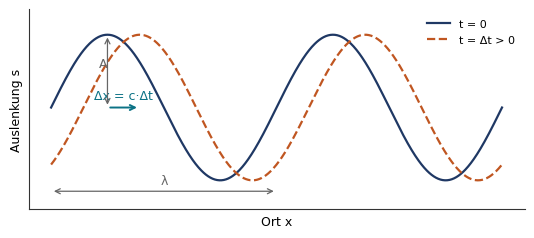

Write Python code to recreate this figure. (Note: this script raises an exception after producing the figure.)
#!/usr/bin/env python3
"""Erzeugt alle Grafiken für die Lernskripte als SVG (Text als Pfade)."""
import matplotlib
matplotlib.use("Agg")
import matplotlib.pyplot as plt
import numpy as np
from matplotlib.patches import Rectangle, FancyArrowPatch, Circle, Arc, Polygon

plt.rcParams.update({
    "svg.fonttype": "path",
    "font.family": "DejaVu Sans",
    "font.size": 9,
    "axes.linewidth": 0.8,
    "axes.edgecolor": "#333333",
    "lines.linewidth": 1.6,
})
BLUE, TEAL, ORANGE, RED, GREY = "#1F3864", "#0B7285", "#C05621", "#B03A2E", "#666666"
OUT = "fig"

def save(fig, name):
    fig.savefig(f"{OUT}/{name}.svg", bbox_inches="tight", transparent=True)
    plt.close(fig)
    print("ok", name)

# ---------------------------------------------------------------- 1 Welle
fig, ax = plt.subplots(figsize=(6.4, 2.6))
x = np.linspace(0, 4*np.pi, 800)
ax.plot(x, np.sin(x), color=BLUE, label="t = 0")
ax.plot(x, np.sin(x-0.9), color=ORANGE, ls="--", label="t = Δt > 0")
ax.annotate("", xy=(np.pi/2+0.9, 0), xytext=(np.pi/2, 0),
            arrowprops=dict(arrowstyle="->", color=TEAL, lw=1.4))
ax.text(np.pi/2+0.45, 0.12, "Δx = c·Δt", color=TEAL, ha="center")
ax.annotate("", xy=(np.pi/2, 0), xytext=(np.pi/2, 1.0),
            arrowprops=dict(arrowstyle="<->", color=GREY, lw=0.9))
ax.text(np.pi/2-0.25, 0.55, "A", color=GREY)
ax.annotate("", xy=(2*np.pi, -1.15), xytext=(0, -1.15),
            arrowprops=dict(arrowstyle="<->", color=GREY, lw=0.9))
ax.text(np.pi, -1.05, "λ", color=GREY, ha="center")
ax.set_xlabel("Ort x"); ax.set_ylabel("Auslenkung s")
ax.set_yticks([]); ax.set_xticks([]); ax.set_ylim(-1.4, 1.35)
ax.legend(frameon=False, loc="upper right", fontsize=8)
ax.spines[["top", "right"]].set_visible(False)
save(fig, "welle_raumzeit")

# ---------------------------------------------------------------- 2 Zeigerkette
fig, ax = plt.subplots(figsize=(6.0, 2.3))
for k in range(13):
    ang = 2*np.pi*k/12
    x0, y0 = k*0.62, 0
    ax.annotate("", xy=(x0+0.55*np.cos(ang), 0.55*np.sin(ang)), xytext=(x0, 0),
                arrowprops=dict(arrowstyle="->", color=BLUE, lw=1.2))
for k, t in [(0, "0"), (3, "T/4"), (6, "T/2"), (9, "3T/4")]:
    ax.text(k*0.62, -0.3, t, ha="center", color=GREY, fontsize=8)
ax.axhline(0, color="#AAAAAA", lw=0.6)
ax.set_xlim(-0.4, 8.6); ax.set_ylim(-0.75, 0.75)
ax.axis("off")
ax.set_title("Zeigerkette: gleichmäßig rotierende Zeiger längs der Ausbreitungsrichtung", fontsize=8.5, color=GREY)
save(fig, "zeigerkette")

# ---------------------------------------------------------------- 3 Doppelspalt-Geometrie
# Zwei echte Spalte (Mitte bei y = ±g/2), Strahlen starten exakt in den
# Spaltmitten und treffen sich im Punkt P auf dem Schirm.
g, e, a_n = 0.70, 5.5, 1.50
fig, ax = plt.subplots(figsize=(6.4, 3.2))
for y0, y1 in [(-1.75, -g/2 - 0.1), (-g/2 + 0.1, g/2 - 0.1), (g/2 + 0.1, 1.75)]:
    ax.plot([0, 0], [y0, y1], color="#333333", lw=2.4, solid_capstyle="butt")
ax.text(-0.12, 1.45, "Doppelspalt", rotation=90, va="center", ha="right",
        fontsize=8, color=GREY)

# Schirm
ax.plot([e, e], [-1.6, 3.0], color=BLUE, lw=3)
ax.text(e + 0.15, 2.9, "Schirm", color=BLUE, fontsize=8)

# Strahlen von den Spaltmitten zum Maximum n-ter Ordnung
for y0 in (-g/2, g/2):
    ax.annotate("", xy=(e, a_n), xytext=(0, y0),
                arrowprops=dict(arrowstyle="-|>", color=ORANGE, lw=1.2,
                                mutation_scale=9, shrinkA=0, shrinkB=0))

# Achse, Abstand e, Abstand a_n, Spaltabstand g und Winkel alpha
ax.plot([0, e], [0, 0], color=GREY, lw=0.8, ls="--")
ax.annotate("", xy=(e, 0), xytext=(e, a_n),
            arrowprops=dict(arrowstyle="<->", color=TEAL, lw=1, shrinkA=0, shrinkB=0))
ax.text(e + 0.15, a_n/2, "a$_n$", color=TEAL, fontsize=9, va="center")
ax.annotate("", xy=(e, -1.55), xytext=(0, -1.55),
            arrowprops=dict(arrowstyle="<->", color=GREY, lw=0.9, shrinkA=0, shrinkB=0))
ax.text(e/2, -1.72, "e", color=GREY, fontsize=9, ha="center", va="top")
ax.annotate("", xy=(-0.18, -g/2), xytext=(-0.18, g/2),
            arrowprops=dict(arrowstyle="<->", color="#333333", lw=0.9, shrinkA=0, shrinkB=0))
ax.text(-0.28, 0, "d", color="#333333", fontsize=9, ha="right", va="center")

winkel = np.arctan(a_n/e)
ax.plot([0, e], [0, a_n], color=GREY, lw=0.7, ls=":")
ax.add_patch(Arc((0, 0), 2.4, 2.4, theta1=0, theta2=np.degrees(winkel), color=TEAL, lw=1))
ax.text(1.32, 0.20, "α", color=TEAL, fontsize=9)

ax.text(e - 1.5, a_n + 0.25, "Maximum n-ter Ordnung", color=ORANGE, fontsize=7.5)
ax.set_xlim(-0.7, e + 0.7); ax.set_ylim(-1.8, 3.2); ax.axis("off")
save(fig, "doppelspalt_geometrie")

# ---------------------------------------------------------------- 4 Doppelspalt-Intensität
lam, g, e = 633e-9, 0.30e-3, 2.0
a = np.linspace(-0.03, 0.03, 4000)
alpha = np.arctan(a/e)
ds = g*np.sin(alpha)
I = np.cos(np.pi*ds/lam)**2
fig, ax = plt.subplots(figsize=(6.2, 2.4))
ax.plot(a*1000, I, color=BLUE, lw=0.9)
ax.set_xlabel("Ort auf dem Schirm a in mm")
ax.set_ylabel("Intensität I / I$_0$")
ax.set_xlim(-30, 30); ax.set_ylim(0, 1.15)
ax.grid(alpha=0.25, lw=0.5)
da_mm = lam * e / g * 1e3
ax.annotate("", xy=(da_mm, 0.55), xytext=(0, 0.55),
            arrowprops=dict(arrowstyle="<->", color=ORANGE, lw=1))
ax.text(da_mm + 0.6, 0.62, "Δa = λ·e/d", color=ORANGE, fontsize=8.5)
save(fig, "doppelspalt_intensitaet")

# ---------------------------------------------------------------- 5 Einzelspalt vs. Doppelspalt
b = 0.05e-3
alpha = np.arctan(a/e)
u = np.pi*b*np.sin(alpha)/lam
I_single = np.sinc(u/np.pi)**2
fig, ax = plt.subplots(figsize=(6.2, 2.5))
ax.plot(a*1000, I_single, color=TEAL, lw=1.2, label="Einzelspalt (b = 50 µm)")
ax.plot(a*1000, I, color=BLUE, lw=0.9, alpha=0.8, label="Doppelspalt (d = 300 µm, b = 50 µm)")
ax.plot(a*1000, np.cos(np.pi*ds/lam)**2*I_single, color=ORANGE, lw=0.7, ls="--",
        label="Doppelspalt mit Beugungshülle")
ax.set_xlabel("Ort auf dem Schirm a in mm"); ax.set_ylabel("Intensität (normiert)")
ax.set_xlim(-30, 30); ax.set_ylim(0, 1.1)
ax.legend(frameon=False, fontsize=7.5)
save(fig, "einzelspalt_doppelspalt")

# ---------------------------------------------------------------- 6 Stehende Welle
fig, ax = plt.subplots(figsize=(6.2, 2.2))
x = np.linspace(0, 3*np.pi, 600)
for k, ph in enumerate([0, np.pi/4, np.pi/2]):
    ax.plot(x, np.cos(ph)*np.sin(x), color=[BLUE, ORANGE, TEAL][k], lw=1.3, alpha=0.9)
nodes = np.arange(0, 3*np.pi+0.01, np.pi)
ax.plot(nodes, np.zeros_like(nodes), "o", color=RED, ms=5)
ax.text(np.pi, 0.12, "Knoten (Abstand λ/2)", color=RED, ha="center", fontsize=8)
ax.annotate("Bauch", xy=(np.pi/2, 1.0), xytext=(np.pi/2-0.1, 1.25),
            arrowprops=dict(arrowstyle="->", color=GREY, lw=0.8), color=GREY, fontsize=8)
ax.set_xticks([]); ax.set_yticks([-1, 0, 1]); ax.set_xlabel("Ort x")
ax.set_ylim(-1.45, 1.5)
save(fig, "stehende_welle")

# ---------------------------------------------------------------- 7 Bragg
# Zwei parallele Strahlen reflektieren an benachbarten Netzebenen. Die
# Projektionen der Strecke d auf die Strahlrichtung ergeben zweimal d·sin α,
# zusammen also den Gangunterschied 2·d·sin α.
d, alpha = 1.20, np.deg2rad(38)
A = np.array([2.30, 0.0])          # Reflexionspunkt obere Ebene
B = A + np.array([0.0, -d])        # Reflexionspunkt untere Ebene
u = np.array([np.cos(alpha), -np.sin(alpha)])   # einfallende Richtung
v = np.array([np.cos(alpha),  np.sin(alpha)])   # reflektierte Richtung
L = 1.35
fig, ax = plt.subplots(figsize=(5.4, 3.4))
for y in (0.0, -d):
    ax.plot([-0.4, 5.2], [y, y], color=GREY, lw=1.0)
    for xx in np.arange(-0.25, 5.2, 0.45):
        ax.add_patch(Circle((xx, y), 0.055, color="#9AA5B1", zorder=3))
# Einfallende und reflektierte Strahlen
for P in (A, B):
    ax.plot([P[0] - L*u[0], P[0] + L*v[0]], [P[1] - L*u[1], P[1] + L*v[1]],
            color=ORANGE, lw=1.4)
    ax.annotate("", xy=(P[0] - 0.08*u[0], P[1] - 0.08*u[1]),
                xytext=(P[0] - 0.55*u[0], P[1] - 0.55*u[1]),
                arrowprops=dict(arrowstyle="-|>", color=ORANGE, lw=1.1,
                                mutation_scale=8, shrinkA=0, shrinkB=0))
# Zusatzwege d·sin alpha auf der unteren Strahlbahn
Pp = B - d*np.sin(alpha)*u
Qq = B + d*np.sin(alpha)*v
ax.plot([A[0], Pp[0]], [A[1], Pp[1]], color=TEAL, ls="--", lw=0.9)
ax.plot([A[0], Qq[0]], [A[1], Qq[1]], color=TEAL, ls="--", lw=0.9)
ax.plot([B[0], Pp[0]], [B[1], Pp[1]], color=RED, lw=2.2)
ax.plot([B[0], Qq[0]], [B[1], Qq[1]], color=RED, lw=2.2)
ax.text((B[0]+Pp[0])/2 - 0.30, (B[1]+Pp[1])/2 - 0.16, "d·sin α", color=RED, fontsize=8)
ax.text((B[0]+Qq[0])/2 + 0.04, (B[1]+Qq[1])/2 + 0.10, "d·sin α", color=RED, fontsize=8)
# Schichtabstand d
ax.annotate("", xy=(4.82, A[1]), xytext=(4.82, B[1]),
            arrowprops=dict(arrowstyle="<->", color=TEAL, lw=1, shrinkA=0, shrinkB=0))
ax.text(4.92, -d/2, "d", color=TEAL, fontsize=9, ha="left", va="center")
# Winkel alpha zwischen Strahl und Netzebene
ax.add_patch(Arc(A, 1.5, 1.5, theta1=180-np.degrees(alpha), theta2=180, color="#333333", lw=0.9))
ax.text(A[0]-1.05, A[1]+0.10, "α", fontsize=9, color="#333333")
ax.text(5.25, -d/2, "Netzebenen", color=GREY, fontsize=8, rotation=90, va="center")
ax.set_xlim(-0.4, 5.6); ax.set_ylim(-1.45, 1.55); ax.axis("off")
save(fig, "bragg")

# ---------------------------------------------------------------- 8 Elektronenbeugung (Bild)
fig, ax = plt.subplots(figsize=(3.0, 3.0))
xx, yy = np.meshgrid(np.linspace(-1, 1, 600), np.linspace(-1, 1, 600))
r = np.hypot(xx, yy)
ring = (np.exp(-((r-0.18)/0.02)**2) + 0.8*np.exp(-((r-0.36)/0.025)**2)
        + 0.5*np.exp(-((r-0.55)/0.03)**2) + 0.3*np.exp(-((r-0.78)/0.035)**2))
ring += 0.35*np.exp(-(r/0.05)**2)
img = np.clip(ring, 0, 1)
ax.imshow(1 - 0.82*img, cmap="gray", origin="lower", extent=[-1, 1, -1, 1], vmin=0, vmax=1)
ax.set_xticks([]); ax.set_yticks([])
ax.set_title("Beugungsbild (schematisch)", fontsize=8)
ax.text(0.5, -0.04, "Ringmuster (schematisch, invertiert)", transform=ax.transAxes,
        fontsize=7, color=GREY, ha="center", va="top")
save(fig, "elektronenbeugung_bild")

# ---------------------------------------------------------------- 9 Photoeffekt f-E-Diagramm
f = np.linspace(0, 15, 300)
fig, ax = plt.subplots(figsize=(5.6, 3.0))
for Wa, c, lab in [(1.94, BLUE, "Caesium, W$_A$ = 1,94 eV"),
                   (4.7, ORANGE, "Kupfer, W$_A$ = 4,7 eV"),
                   (2.3, TEAL, "Natrium, W$_A$ = 2,3 eV")]:
    E = 4.1357*f/10 - Wa
    ax.plot(f, np.maximum(E, 0), color=c, lw=1.4, label=lab)
    ax.plot([Wa/4.1357*10], [0], "o", color=c, ms=4)
ax.axhline(0, color="#333333", lw=0.8)
ax.set_xlabel("Frequenz f in 10$^{14}$ Hz"); ax.set_ylabel("E$_{kin,max}$ in eV")
ax.set_xlim(0, 15); ax.set_ylim(0, 4.6)
ax.legend(frameon=False, fontsize=7.5, loc="upper left")
ax.text(6.2, 0.35, "Steigung = h·10¹⁴ (für alle Metalle gleich)", color=GREY, fontsize=7.5)
ax.grid(alpha=0.2, lw=0.5)
save(fig, "photoeffekt_fE")

# ---------------------------------------------------------------- 10 LED: U_S über f
f = np.array([4.62, 5.10, 5.49, 5.83])*1e14
U = np.array([1.90, 2.10, 2.28, 2.43])
fig, ax = plt.subplots(figsize=(5.2, 3.0))
ax.plot(f/1e14, U, "o", color=BLUE, ms=5)
k, d = np.polyfit(f, U, 1)
ax.plot(f/1e14, (k*f+d), color=ORANGE, lw=1.2, label="Steigung = (h/e)·10¹⁴")
ax.set_xlabel("Frequenz f in 10$^{14}$ Hz"); ax.set_ylabel("Spannung U$_S$ in V")
ax.set_xlim(4.4, 6.0); ax.set_ylim(1.7, 2.6)
ax.legend(frameon=False, fontsize=8)
ax.grid(alpha=0.2, lw=0.5)
save(fig, "led_hbestimmung")

# ---------------------------------------------------------------- 11 Potenzialtopf
fig, ax = plt.subplots(figsize=(5.4, 3.2))
ax.plot([0, 0, 1, 1], [0, 3.0, 3.0, 0], color="#333333", lw=2)
ax.plot([0, 1], [0, 0], color="#333333", lw=2)
for n in range(1, 4):
    E = 0.33*n**2
    ax.plot([0, 1], [E, E], color=BLUE, lw=1.2)
    ax.text(-0.06, E, f"n = {n}", ha="right", va="center", color=BLUE, fontsize=8)
ax.annotate("", xy=(1.0, 0.33), xytext=(1.0, 2.97),
            arrowprops=dict(arrowstyle="<->", color=ORANGE, lw=1))
ax.text(1.04, 1.6, "E", color=ORANGE, fontsize=9, rotation=90, va="center")
ax.text(0.5, 3.1, "L", ha="center", color=GREY)
ax.annotate("", xy=(1.0, 3.05), xytext=(0, 3.05),
            arrowprops=dict(arrowstyle="<->", color=GREY, lw=0.8))
ax.set_xlim(-0.3, 1.25); ax.set_ylim(0, 3.6); ax.axis("off")
save(fig, "potenzialtopf")

# ---------------------------------------------------------------- 12 Energieniveaus Wasserstoff
fig, ax = plt.subplots(figsize=(5.6, 3.4))
nE = {1: -13.6, 2: -3.40, 3: -1.51, 4: -0.85, 5: -0.54, 6: -0.38}
for n, E in nE.items():
    ax.hlines(E+13.6, 0.05, 0.95, color=BLUE, lw=1.3)
    if n <= 4:
        ax.text(0.98, E+13.6, f"n = {n}", va="center", fontsize=8, color=BLUE)
        ax.text(0.0, E+13.6, f"{E:.2f} eV".replace(".", ","), va="center", ha="right", fontsize=7.5, color=GREY)
trans = [(3, 2, 656), (4, 2, 486), (5, 2, 434), (6, 2, 410), (2, 1, 122)]
for i, (a1, b1, lam) in enumerate(trans):
    x = 0.18 + 0.13*i
    ax.annotate("", xy=(x, nE[b1]+13.6), xytext=(x, nE[a1]+13.6),
                arrowprops=dict(arrowstyle="->", color=ORANGE, lw=1.3))
    ax.text(x-0.02, (nE[a1]+nE[b1])/2+13.6, f"{lam} nm", rotation=90, va="center",
            ha="right", fontsize=6.5, color=ORANGE)
ax.text(0.55, 14.6, "Energie über dem Grundzustand in eV", fontsize=8, color=GREY)
ax.set_xlim(-0.45, 1.25); ax.set_ylim(-0.4, 15.4); ax.axis("off")
save(fig, "energieniveaus_h")

# ---------------------------------------------------------------- 13 Franck-Hertz
# Rampenförmiger Anstieg mit Einbrüchen bei 4,9 V, 9,8 V, 14,7 V ...;
# die Minima liegen exakt bei den Vielfachen der Anregungsenergie.
U = np.linspace(0, 30, 2400)
I = 0.12 + 0.045*U
for n in range(1, 7):
    I -= 0.30*np.exp(-((U - 4.9*n)/0.48)**2)
I = np.clip(I, 0.03, None)
fig, ax = plt.subplots(figsize=(5.8, 3.0))
ax.plot(U, I, color=BLUE, lw=1.5)
for u in [4.9, 9.8, 14.7, 19.6, 24.5]:
    y = 0.12 + 0.045*u
    ax.annotate("", xy=(u, y - 0.22), xytext=(u, y + 0.38),
                arrowprops=dict(arrowstyle="->", color=ORANGE, lw=1,
                                shrinkA=0, shrinkB=0))
ax.annotate("", xy=(9.8, 0.42), xytext=(4.9, 0.42),
            arrowprops=dict(arrowstyle="<->", color=TEAL, lw=1, shrinkA=0, shrinkB=0))
ax.text(7.35, 0.50, "ΔU ≈ 4,9 V", color=TEAL, fontsize=8.5, ha="center")
ax.set_xlabel("Beschleunigungsspannung U$_B$ in V")
ax.set_ylabel("Auffängerstrom I (a. E.)")
ax.set_xlim(0, 30); ax.set_ylim(0, 1.75)
ax.set_xticks([0, 5, 10, 15, 20, 25, 30])
ax.set_xticklabels(["0", "5", "10", "15", "20", "25", "30"])
ax.grid(alpha=0.2, lw=0.5)
save(fig, "franckhertz")

# ---------------------------------------------------------------- 14 Rutherford
fig, ax = plt.subplots(figsize=(6.0, 3.2))
ax.set_xlim(-7, 9); ax.set_ylim(-5.2, 5.2); ax.axis("off")
ax.add_patch(Circle((0, 0), 0.28, fc=ORANGE, ec="#7a3512", lw=0.8, zorder=5))
ax.text(0, -0.75, "Kern", ha="center", va="top", fontsize=8.5, color="#7a3512")

def orbit(b, col):
    # Coulomb-Bahn: Hyperbel mit Exzentrizität eps = sqrt(1 + 4b²), Apside auf der y-Achse
    eps = np.sqrt(1 + 4*b*b)
    phi = np.linspace(-np.arccos(1/eps) + 1e-4, np.arccos(1/eps) - 1e-4, 400)
    r = 2*b*b/(eps*np.cos(phi) - 1)
    x, y = r*np.sin(phi), r*np.cos(phi)
    m = r < 9
    ax.plot(x[m], y[m], color=col, lw=1.2)
    ax.annotate("", xy=(x[m][12], y[m][12]), xytext=(x[m][6], y[m][6]),
                arrowprops=dict(arrowstyle="-|>", color=col, lw=1.2, shrinkA=0, shrinkB=0))

for b, col in [(0.0, ORANGE), (0.45, ORANGE), (1.0, BLUE), (2.0, BLUE), (3.6, BLUE)]:
    if b == 0:
        # Kopfstoß: das Alpha-Teilchen kehrt am Kern um (Rückstreuung).
        ax.plot([-7, -0.35], [0, 0], color=ORANGE, lw=1.2)
        ax.annotate("", xy=(-0.55, 0), xytext=(-1.7, 0),
                    arrowprops=dict(arrowstyle="-|>", color=ORANGE, lw=1.2,
                                    shrinkA=0, shrinkB=0))
        ax.plot([-0.35, -7], [0.22, 0.22], color=ORANGE, lw=1.2, ls="--")
        ax.annotate("", xy=(-6.8, 0.22), xytext=(-5.7, 0.22),
                    arrowprops=dict(arrowstyle="-|>", color=ORANGE, lw=1.2,
                                    shrinkA=0, shrinkB=0))
        ax.text(-6.9, 0.48, "Kopfstoß ($b = 0$): Rückstreuung", fontsize=7.5, color=ORANGE)
        continue
    orbit(b, col)
ax.text(-6.9, 3.9, "Alpha-Teilchen", fontsize=8.5, color=BLUE, ha="left")
ax.annotate("", xy=(-5.3, 3.55), xytext=(-6.6, 3.55),
            arrowprops=dict(arrowstyle="-|>", color=BLUE, lw=1.1))
ax.text(-6.9, -4.6, "kleiner Stoßparameter $\\rightarrow$ große Ablenkung",
        fontsize=8, color=GREY)
save(fig, "rutherford")

# ---------------------------------------------------------------- 15 Orbitale
fig, axes = plt.subplots(1, 3, figsize=(6.4, 2.3))
xx, yy = np.meshgrid(np.linspace(-3, 3, 300), np.linspace(-3, 3, 300))
r = np.hypot(xx, yy)
psi_1s = np.exp(-r)
psi_2s = (2-r)*np.exp(-r/2)
psi_2p = xx*np.exp(-r/2)
for ax, psi, t in zip(axes, [psi_1s, psi_2s, psi_2p],
                      ["1s: kugelsymmetrisch", "2s: eine Knotenfläche", "2p: zwei Keulen"]):
    ax.imshow(np.abs(psi)**2, extent=[-3, 3, -3, 3], cmap="Blues", origin="lower")
    ax.set_title(t, fontsize=8)
    ax.set_xticks([]); ax.set_yticks([])
save(fig, "orbitale")

# ---------------------------------------------------------------- 16 MZI
# Klarer Aufbau: Quelle -> ST1; Arm 1 über M1 nach ST2, Arm 2 über M2 nach ST2.
# Strahlteiler sind als Würfel mit Diagonale gezeichnet, Spiegel als Linie.
fig, ax = plt.subplots(figsize=(6.8, 4.0))
ax.set_xlim(0, 10.7); ax.set_ylim(0, 6.85); ax.axis("off")

def pfeil(x1, y1, x2, y2, c=BLUE, lw=1.7):
    ax.annotate("", xy=(x2, y2), xytext=(x1, y1),
                arrowprops=dict(arrowstyle="-|>", color=c, lw=lw,
                                mutation_scale=10, shrinkA=0, shrinkB=0), zorder=2)

def spiegel(x, y, name, tx, ty, ha="center", va="center"):
    ax.plot([x-.30, x+.30], [y-.30, y+.30], color=GREY, lw=2.4,
            solid_capstyle="butt", zorder=4)
    ax.plot([x-.30, x+.30], [y-.22, y+.38], color="#B8C2CC", lw=.8,
            solid_capstyle="butt", zorder=3)
    ax.text(tx, ty, name, fontsize=8, color=GREY, ha=ha, va=va)

def teiler(x, y, name, tx, ty):
    ax.add_patch(Rectangle((x-.28, y-.28), .56, .56, fc="#EAF2F8",
                           ec=GREY, lw=1.1, zorder=3))
    ax.plot([x-.28, x+.28], [y-.28, y+.28], color=GREY, lw=1.2, zorder=4)
    ax.text(tx, ty, name, fontsize=8, color=GREY, ha="center", va="center")

# Quelle
ax.add_patch(Rectangle((.10, 2.65), 1.15, .70, fc="white", ec=BLUE, lw=1.2, zorder=3))
ax.text(.675, 3.0, "Laser", ha="center", va="center", fontsize=8, color=BLUE)
pfeil(1.25, 3.0, 1.92, 3.0)

# ST1 und die beiden Arme
teiler(2.2, 3.0, "ST 1", 2.2, 2.33)
pfeil(2.2, 3.28, 2.2, 4.68)          # Arm 1 nach oben
pfeil(2.48, 3.0, 6.92, 3.0)          # Arm 2 nach rechts
spiegel(2.2, 5.0, "M1", 1.82, 5.28, ha="right")
pfeil(2.52, 5.0, 6.92, 5.0)          # Arm 1 nach rechts
spiegel(7.2, 3.0, "M2", 7.2, 2.33)
pfeil(7.2, 3.32, 7.2, 4.68)          # Arm 2 nach oben

# ST2, Ausgänge und Detektoren
teiler(7.2, 5.0, "ST 2", 7.2, 5.58)
pfeil(7.48, 5.0, 8.55, 5.0)
pfeil(7.2, 5.28, 7.2, 6.10)
ax.add_patch(Rectangle((8.55, 4.65), 1.05, .70, fc="white", ec=RED, lw=1.2, zorder=3))
ax.text(9.075, 5.0, "D1", fontsize=9, color=RED, ha="center", va="center")
ax.add_patch(Rectangle((6.65, 6.10), 1.10, .55, fc="white", ec=RED, lw=1.2, zorder=3))
ax.text(7.2, 6.375, "D2", fontsize=9, color=RED, ha="center", va="center")

# Phasenplättchen im oberen Arm
ax.add_patch(Rectangle((4.05, 4.70), .55, .60, fc="#EAF2F8", ec=TEAL, lw=1.1, zorder=3))
ax.text(4.325, 4.55, "Phasen-\nplättchen", fontsize=7.5, color=TEAL,
        ha="center", va="top")

# Armlängen und Beschriftung
ax.text(1.82, 3.95, "Arm 1", fontsize=8, color=GREY, rotation=90, va="center")
ax.text(4.65, 2.55, "Arm 2", fontsize=8, color=GREY, ha="center")
ax.text(.15, 6.55, "Beide Arme gleich lang: 2 + 5 = 5 + 2", fontsize=8, color=GREY)
save(fig, "mzi")

# ---------------------------------------------------------------- 17 Unbestimmtheit
fig, axes = plt.subplots(1, 2, figsize=(6.2, 2.2), sharey=True)
for ax, b_, t in zip(axes, [0.2, 0.5], ["schmaler Spalt", "breiter Spalt"]):
    th = np.linspace(-0.035, 0.035, 2000)
    u = np.pi*b_*th/(550e-9*1e3)
    I2 = np.sinc(u/np.pi)**2
    ax.plot(th*1000, I2, color=BLUE if b_ == 0.2 else TEAL, lw=1.2)
    ax.set_title(t, fontsize=8)
    ax.set_xlabel("Ort auf dem Schirm in mm")
    ax.set_xlim(-35, 35)
axes[0].set_ylabel("Intensität")
fig.subplots_adjust(wspace=0.3)
save(fig, "unbestimmtheit")

# ---------------------------------------------------------------- 18 Wellenfunktion
fig, ax = plt.subplots(figsize=(6.0, 2.4))
x = np.linspace(-6, 6, 800)
psi = np.exp(-x**2/4)*np.cos(2.2*x)
ax.plot(x, psi, color=BLUE, lw=1.2, label="Realteil Ψ(x)")
ax.fill_between(x, 0, psi**2, color=ORANGE, alpha=0.35, label="|Ψ(x)|²")
ax.axhline(0, color="#333333", lw=0.7)
ax.set_xlabel("Ort x"); ax.set_yticks([])
ax.legend(frameon=False, fontsize=8)
ax.set_title("Wellenpaket: das Betragsquadrat gibt die Aufenthaltswahrscheinlichkeit an",
             fontsize=8, color=GREY)
ax.spines[["top", "right", "left"]].set_visible(False)
save(fig, "wellenfunktion")

# ---------------------------------------------------------------- 19 QED-Zeiger
# Links: Δφ = 0, die Zeiger zeigen gegeneinander -> D1 bleibt dunkel.
# Rechts: beliebige Phasendifferenz, die Resultierende bestimmt die Zählrate.
fig, axes = plt.subplots(1, 2, figsize=(6.4, 2.7))
for k, (ax, delta, titel) in enumerate(zip(
        axes, [0.0, np.pi/2],
        ["Δφ = 0: Zeiger heben sich auf (D1 dunkel)", "Δφ = 90°: Resultierende"])):
    z1 = np.array([1.0, 0.0])
    z2 = np.array([np.cos(np.pi - delta), np.sin(np.pi - delta)])
    for z, c in ((z1, BLUE), (z2, ORANGE)):
        ax.annotate("", xy=tuple(z), xytext=(0, 0),
                    arrowprops=dict(arrowstyle="-|>", color=c, lw=1.9,
                                    mutation_scale=11, shrinkA=0, shrinkB=0))
    res = z1 + z2
    if np.hypot(*res) > 0.05:
        ax.annotate("", xy=tuple(res), xytext=(0, 0),
                    arrowprops=dict(arrowstyle="-|>", color=TEAL, lw=2.2,
                                    mutation_scale=11, shrinkA=0, shrinkB=0))
        ax.text(res[0]*0.5, res[1]*0.5 + 0.12, "Summe", color=TEAL, fontsize=8,
                ha="center")
    else:
        ax.text(0, -0.28, "Summe = 0", color=TEAL, fontsize=8, ha="center")
    ax.text(1.02, 0.06, "Zeiger 1", color=BLUE, fontsize=7.5, ha="left", va="bottom")
    ax.text(-1.02, 0.06, "Zeiger 2", color=ORANGE, fontsize=7.5, ha="right", va="bottom")
    ax.add_patch(Arc((0, 0), 0.7, 0.7, theta1=180, theta2=180 - np.degrees(delta),
                     color=GREY, lw=0.7, ls="--"))
    ax.set_xlim(-1.15, 1.55); ax.set_ylim(-0.45, 1.45)
    ax.set_aspect("equal"); ax.axis("off")
    ax.set_title(titel, fontsize=8, color=GREY)
fig.tight_layout()
save(fig, "qed_zeiger")

# ---------------------------------------------------------------- 20 Reflexion/Brechung
fig, ax = plt.subplots(figsize=(4.6, 2.8))
ax.add_patch(Rectangle((-2, -1.4), 4, 1.4, color="#D6EAF8"))
ax.plot([-2, 2], [0, 0], color="#333333", lw=1.5)
ax.plot([0, 0], [-1.2, 1.2], color=GREY, lw=0.7, ls="--")
ax.annotate("", xy=(0, 0), xytext=(-1.0, 1.0), arrowprops=dict(arrowstyle="->", color=BLUE, lw=1.5))
ax.annotate("", xy=(1.0, 1.0), xytext=(0, 0), arrowprops=dict(arrowstyle="->", color=TEAL, lw=1.5))
ax.annotate("", xy=(0.6, -1.1), xytext=(0, 0), arrowprops=dict(arrowstyle="->", color=ORANGE, lw=1.5))
ax.add_patch(Arc((0, 0), 1.0, 1.0, theta1=90, theta2=135, color=GREY, lw=0.7))
ax.add_patch(Arc((0, 0), 1.0, 1.0, theta1=45, theta2=90, color=GREY, lw=0.7))
ax.add_patch(Arc((0, 0), 1.0, 1.0, theta1=-90, theta2=-61.4, color=GREY, lw=0.7))
ax.text(-0.30, 0.60, "α", fontsize=8); ax.text(0.24, 0.60, "α", fontsize=8)
ax.text(0.20, -0.82, "β", fontsize=8)
ax.text(-1.90, 0.55, "n$_1$", fontsize=8, color=BLUE, ha="left")
ax.text(-1.90, -1.25, "n$_2$ > n$_1$", fontsize=8, color=BLUE, ha="left")
ax.set_xlim(-2, 2); ax.set_ylim(-1.4, 1.4); ax.axis("off")
save(fig, "reflexion_brechung")

print("fertig")

# ------------------------------------------------- Auswertung/Regression
f = np.array([7.4025, 6.8761, 5.4908, 5.1869])
U = np.array([1.16, 0.94, 0.37, 0.25])
m_, b_ = np.polyfit(f, U, 1)
fig, (ax1, ax2) = plt.subplots(1, 2, figsize=(7.0, 2.8),
                               gridspec_kw={"width_ratios": [1.35, 1]})
ax1.plot(f, U, "o", color=BLUE, ms=6, label="Messpunkte")
xf = np.linspace(5.0, 7.6, 50)
ax1.plot(xf, m_ * xf + b_, "-", color=RED, lw=1.4, label="Ausgleichsgerade")
ax1.set_xlabel(r"Frequenz $f$ in $10^{14}$ Hz")
ax1.set_ylabel(r"Gegenspannung $U_B$ in V")
ax1.set_title("Messreihe und Regression", fontsize=9)
ax1.legend(fontsize=7, loc="upper left", frameon=False)
ax1.annotate(f"Steigung {m_:.2f} V je $10^{{14}}$ Hz",
             xy=(5.6, 0.36), xytext=(5.55, 0.95), fontsize=7, color=RED,
             arrowprops=dict(arrowstyle="->", color=RED, lw=0.7))
ax1.grid(alpha=0.25)
res = (U - (m_ * f + b_)) * 1000
ax2.axhline(0, color=GREY, lw=0.8)
ax2.vlines(f, 0, res, color=TEAL, lw=1.2)
ax2.plot(f, res, "o", color=TEAL, ms=5)
ax2.set_xlabel(r"Frequenz $f$ in $10^{14}$ Hz")
ax2.set_ylabel("Residuum in mV")
ax2.set_title("Residuen: kein Muster erkennbar", fontsize=9)
ax2.set_ylim(-4, 4)
ax2.grid(alpha=0.25)
fig.tight_layout()
save(fig, "regression")

# ------------------------------------------------- Michelson (Skript 1)
# Strahlteiler in der Mitte: ein Teil nach oben zum festen, ein Teil nach rechts
# zum beweglichen Spiegel. Beide laufen zurück und werden nach unten zum Schirm
# überlagert. Elemente und Strahlen treffen sich exakt in den Bauteilen.
fig, ax = plt.subplots(figsize=(6.4, 3.8))
ax.set_xlim(0, 9.6); ax.set_ylim(0, 5.6); ax.axis("off")

def mpfeil(x1, y1, x2, y2, c=RED, lw=1.4, ls="-"):
    ax.annotate("", xy=(x2, y2), xytext=(x1, y1),
                arrowprops=dict(arrowstyle="-|>", color=c, lw=lw, ls=ls,
                                mutation_scale=9, shrinkA=0, shrinkB=0))

# Laser links
ax.add_patch(Rectangle((0.2, 2.55), 1.0, 0.55, fc=GREY, ec="none"))
ax.text(0.7, 2.3, "Laser", ha="center", fontsize=8, color=GREY)
mpfeil(1.2, 2.82, 3.96, 2.82)

# Strahlteiler bei (4.0, 2.82), 45°
ax.plot([3.32, 4.68], [2.14, 3.50], color=BLUE, lw=2.4, solid_capstyle="butt")
ax.text(4.82, 2.0, "Strahlteiler", fontsize=8, color=BLUE, ha="left", va="top")

# Arm 1: nach oben zum festen Spiegel und zurück
mpfeil(4.0, 2.95, 4.0, 4.45)
ax.add_patch(Rectangle((3.45, 4.45), 1.1, 0.18, fc=TEAL, ec="none"))
ax.text(4.0, 4.8, "fester Spiegel", ha="center", fontsize=8, color=TEAL)
mpfeil(4.18, 4.35, 4.18, 3.0, ls=":")

# Arm 2: nach rechts zum beweglichen Spiegel und zurück
mpfeil(4.15, 2.82, 7.55, 2.82)
ax.add_patch(Rectangle((7.55, 2.2), 0.16, 1.24, fc=ORANGE, ec="none"))
ax.text(7.85, 3.75, "beweglicher\nSpiegel", fontsize=8, color=ORANGE, va="bottom")
mpfeil(7.4, 3.05, 4.3, 3.05, ls=":")

# Verschiebung Δd am beweglichen Spiegel
ax.annotate("", xy=(7.95, 3.0), xytext=(7.95, 2.2),
            arrowprops=dict(arrowstyle="<->", color=ORANGE, lw=0.9, shrinkA=0, shrinkB=0))
ax.text(8.1, 2.6, "Δd", fontsize=8, color=ORANGE, va="center")

# Ausgang nach unten zum Schirm
mpfeil(3.88, 2.7, 3.88, 1.05)
ax.plot([3.2, 4.6], [1.05, 1.05], color=GREY, lw=2.4, solid_capstyle="butt")
ax.text(4.75, 1.05, "Schirm", fontsize=8, color=GREY, va="center")
ax.text(0.25, 0.35, "Gangunterschied  Δs = 2·Δd", fontsize=9, color=BLUE)

save(fig, "michelson")
